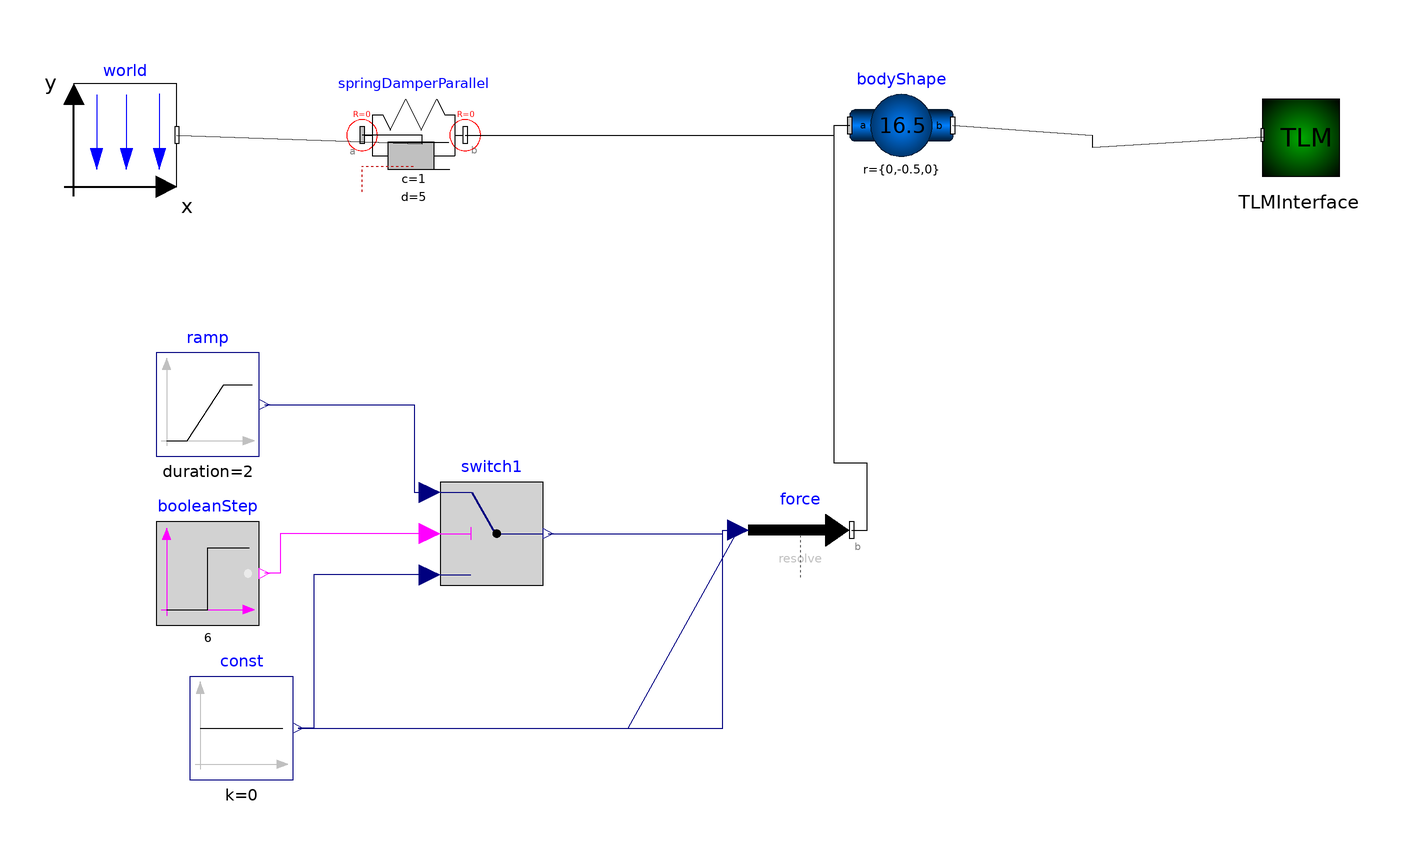

This picture is the connection diagram that the Modelica source below describes through its graphical annotations.

model HangingMass1
  inner Modelica.Mechanics.MultiBody.World world(g = 0, enableAnimation = false, animateWorld = false, animateGravity = false) annotation(Placement(visible = true, transformation(origin = {-122.517,30}, extent = {{-10,-10},{10,10}}, rotation = 0)));
  Modelica.Mechanics.MultiBody.Forces.SpringDamperParallel springDamperParallel(c = 1, s_unstretched = 1, d = 5) annotation(Placement(visible = true, transformation(origin = {-66.628,30}, extent = {{-10,-10},{10,10}}, rotation = 0)));
  Modelica.Mechanics.MultiBody.Parts.BodyShape bodyShape(r = {0,-0.5,0}, r_CM = {0,0,0}, m = 16.5, r_0.start = {0,-2,0}, r_0.fixed = true, v_0.fixed = true) annotation(Placement(visible = true, transformation(origin = {27.971,31.89}, extent = {{-10,-10},{10,10}}, rotation = 0)));
  TLM.TLM_Interface_3D.TLMInterface3D TLMInterface annotation(Placement(visible = true, transformation(origin = {105,30}, extent = {{-10,-10},{10,10}}, rotation = 0)));
  Modelica.Blocks.Sources.Ramp ramp(duration = 2, startTime = 6) annotation(Placement(visible = true, transformation(origin = {-106.539,-22.239}, extent = {{-10,-10},{10,10}}, rotation = 0)));
  Modelica.Blocks.Sources.Constant const(k = 0) annotation(Placement(visible = true, transformation(origin = {-100,-85}, extent = {{-10,-10},{10,10}}, rotation = 0)));
  Modelica.Blocks.Sources.BooleanStep booleanStep(startTime = 6) annotation(Placement(visible = true, transformation(origin = {-106.539,-55}, extent = {{-10,-10},{10,10}}, rotation = 0)));
  Modelica.Blocks.Logical.Switch switch1 annotation(Placement(visible = true, transformation(origin = {-51.506,-47.272}, extent = {{-10,-10},{10,10}}, rotation = 0)));
  Modelica.Mechanics.MultiBody.Forces.WorldForce force annotation(Placement(visible = true, transformation(origin = {8.344,-46.581}, extent = {{-10,-10},{10,10}}, rotation = 0)));
equation
  connect(const.y,force.force[3]) annotation(Line(visible = true, origin = {-26.492,-65.79}, points = {{-62.508,-19.21},{19.836,-19.21},{19.836,19.21},{22.836,19.21}}, color = {0,0,127}));
  connect(const.y,force.force[1]) annotation(Line(visible = true, origin = {-45.333,-69.254}, points = {{-43.667,-15.746},{20.333,-15.746},{41.678,22.673}}, color = {0,0,127}));
  connect(switch1.y,force.force[2]) annotation(Line(visible = true, origin = {-14.368,-46.926}, points = {{-26.137,-0.346},{7.712,-0.346},{7.712,0.346},{10.712,0.346}}, color = {0,0,127}));
  connect(switch1.u3,const.y) annotation(Line(visible = true, origin = {-81.126,-70.136}, points = {{17.621,14.864},{-4.874,14.864},{-4.874,-14.864},{-7.874,-14.864}}, color = {0,0,127}));
  connect(switch1.u2,booleanStep.y) annotation(Line(visible = true, origin = {-86.031,-51.136}, points = {{22.525,3.864},{-6.508,3.864},{-6.508,-3.864},{-9.508,-3.864}}, color = {255,0,255}));
  connect(ramp.y,switch1.u1) annotation(Line(visible = true, origin = {-73.014,-30.756}, points = {{-22.525,8.517},{6.508,8.517},{6.508,-8.517},{9.508,-8.517}}, color = {0,0,127}));
  connect(force.frame_b,bodyShape.frame_a) annotation(Line(visible = true, origin = {18.154,-16.09}, points = {{0.191,-30.49},{3.191,-30.49},{3.191,-17.49},{-3.195,-17.49},{-3.195,47.98},{-0.183,47.98}}));
  connect(bodyShape.frame_b,TLMInterface.frame_a) annotation(Line(visible = true, origin = {66.846,28.833}, points = {{-28.875,3.057},{-1.846,1.167},{-1.846,-1.167},{31.355,0.863}}));
  connect(springDamperParallel.frame_b,bodyShape.frame_a) annotation(Line(visible = true, origin = {-2.185,30.945}, points = {{-54.443,-0.945},{17.143,-0.945},{17.143,0.945},{20.156,0.945}}));
  connect(world.frame_b,springDamperParallel.frame_a) annotation(Line(visible = true, origin = {-58.75,29.174}, points = {{-53.767,0.826},{-6.25,-0.826},{-6.25,0.826},{-17.878,0.826}}));
  annotation(Diagram(coordinateSystem(extent = {{-148.5,-105},{148.5,105}}, preserveAspectRatio = true, initialScale = 0.1, grid = {5,5})));
end HangingMass1;